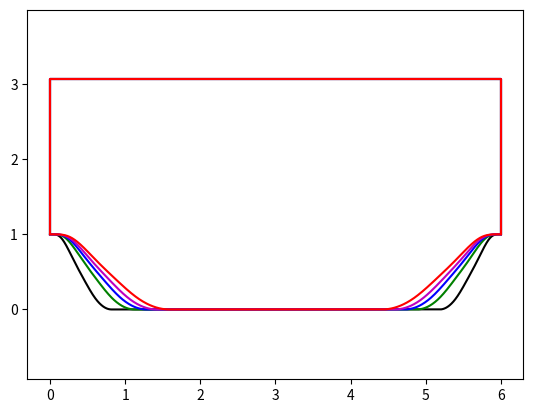

Recreate this plot in Python. (Note: this script raises an exception after producing the figure.)
import numpy as np
import matplotlib.pyplot as plt

def profile(yy):
    'Calculate the shape of the periodic hill'

    import numpy as np

    y = np.array(yy)
    x = y * 28

    h = np.zeros(len(x))
    for i in range(len(x)):
        if x[i] > 126.0 :
            x[i] = 252.0 - x[i]

        if (x[i]>=0) and (x[i]<9) :
            h[i] = np.minimum(28., 2.8e+01 + 0.0e+00*x[i] + \
                              6.775070969851e-03*x[i]**2 - 2.124527775800e-03*x[i]**3);
        elif (x[i]>=9) and (x[i]<14) :
            h[i] = 2.507355893131E+01 + 9.754803562315E-01*x[i] - \
                   1.016116352781E-01*x[i]**2 + 1.889794677828E-03*x[i]**3;
        elif (x[i]>=14) and (x[i]<20) :
            h[i] = 2.579601052357E+01 + 8.206693007457E-01*x[i] - \
                   9.055370274339E-02*x[i]**2 + 1.626510569859E-03*x[i]**3;
        elif (x[i]>=20) and (x[i]<30) :
            h[i] = 4.046435022819E+01 - 1.379581654948E+00*x[i] + \
                   1.945884504128E-02*x[i]**2 - 2.070318932190E-04*x[i]**3;
        elif (x[i]>=30) and (x[i]<40) :
            h[i] = 1.792461334664E+01 + 8.743920332081E-01*x[i] - \
                   5.567361123058E-02*x[i]**2 + 6.277731764683E-04*x[i]**3;
        elif (x[i]>=40) and (x[i]<=54) :
            h[i] = np.maximum(0., 5.639011190988E+01 - 2.010520359035E+00*x[i] + \
                              1.644919857549E-02*x[i]**2 + 2.674976141766E-05*x[i]**3);
        elif (x[i]>54) and (x[i]<=126) :
            h[i] = 0;

    hout = h/28.0
    return hout


def para_profile(yy, a, L):
    'Calculate the shape of the parameterized periodic hill'

    import numpy as np

    y = np.array(yy)
    x = y * 28
    ya = y

    h = np.zeros(len(x))

    # Must appear before the x[i] is revised in next for loop
    for i in range(len(x)):
        if (x[i]>=0) and (x[i]<54) :
            ya[i] *= a
        elif (x[i]>54) and (x[i]<=126) :
            ya[i] -= (54/28.0*(1-a))
        elif (x[i]>126) and (x[i]<=198) :
            ya[i] -= (54/28.0*(1-a))
        elif (x[i]>198) and (x[i]<=252) :
            ya[i] -= (54/28.0*(1-a))
            ya[i] -= (x[i]-198)*(1-a)/28.0

    for i in range(len(x)):
        if x[i] > 126.0 :
            x[i] = 252.0 - x[i]

        if (x[i]>=0) and (x[i]<9) :
            h[i] = np.minimum(28., 2.8e+01 + 0.0e+00*x[i] + \
                              6.775070969851e-03*x[i]**2 - 2.124527775800e-03*x[i]**3);
        elif (x[i]>=9) and (x[i]<14) :
            h[i] = 2.507355893131E+01 + 9.754803562315E-01*x[i] - \
                   1.016116352781E-01*x[i]**2 + 1.889794677828E-03*x[i]**3;
        elif (x[i]>=14) and (x[i]<20) :
            h[i] = 2.579601052357E+01 + 8.206693007457E-01*x[i] - \
                   9.055370274339E-02*x[i]**2 + 1.626510569859E-03*x[i]**3;
        elif (x[i]>=20) and (x[i]<30) :
            h[i] = 4.046435022819E+01 - 1.379581654948E+00*x[i] + \
                   1.945884504128E-02*x[i]**2 - 2.070318932190E-04*x[i]**3;
        elif (x[i]>=30) and (x[i]<40) :
            h[i] = 1.792461334664E+01 + 8.743920332081E-01*x[i] - \
                   5.567361123058E-02*x[i]**2 + 6.277731764683E-04*x[i]**3;
        elif (x[i]>=40) and (x[i]<=54) :
            h[i] = np.maximum(0., 5.639011190988E+01 - 2.010520359035E+00*x[i] + \
                              1.644919857549E-02*x[i]**2 + 2.674976141766E-05*x[i]**3);
        elif (x[i]>54) and (x[i]<=126) :
            h[i] = 0;


    hout = h/28.0
    ya = ya/np.max(ya)*L
    return ya, hout

if __name__ == "__main__":


    symbols=['k-', 'g-', 'b-', 'm-', 'r-']
    alphas = np.array([0.5, 0.8, 1, 1.2, 1.5])
    yy=np.arange(0, 9, 0.01)

    for i, a in enumerate(alphas):
        Lx = 6
        ya, ha = para_profile(yy, a, Lx)
        plt.plot(ya, ha, symbols[i])
        xend = ya[-1]
        outline = np.array([[0, 0, xend, xend], [1, 3.06, 3.06, 1]])
        plt.plot(outline[0, :], outline[1, :], symbols[i])

    plt.axis([0, 5, 0, 5])
    plt.axis('equal')
    plt.savefig('img/para-shapes.pdf')
    plt.show()
